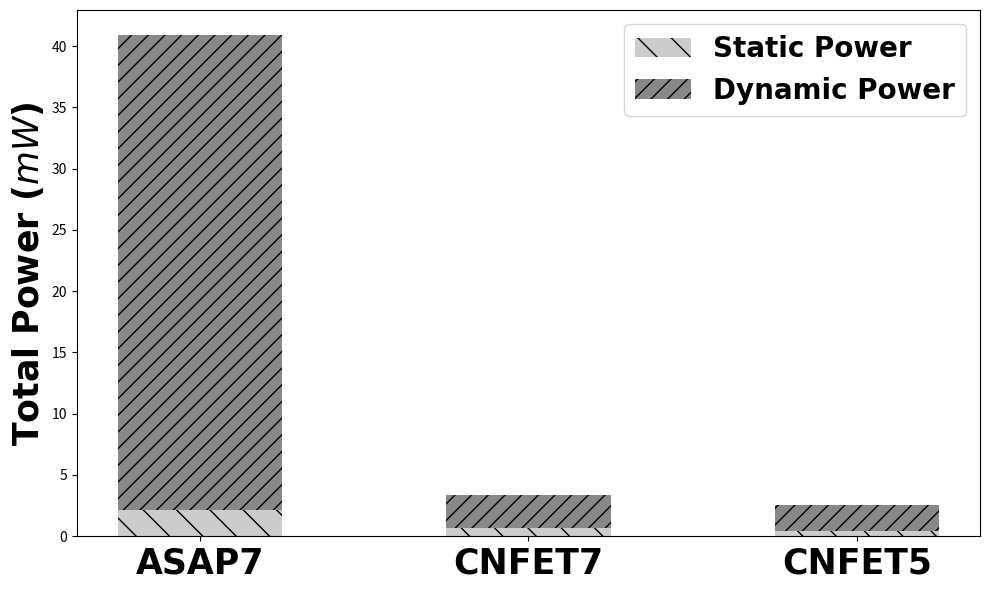

The matplotlib source for this figure:
import matplotlib.pyplot as plt
import pandas as pd

# New data
power_data = {
    'unit': ['ASAP7', 'CNFET7', 'CNFET5'],
    'Dynamic Power': [38.78064346,  2.65315163, 2.08638727],
    'Static Power': [2.1158511, 0.69999719, 0.44165572]
}
power_df = pd.DataFrame(power_data)

# Font properties
font_properties_labels = {'family': 'Courier New', 'weight': 'bold', 'size': 25}
font_properties_legend = {'family': 'Courier New', 'weight': 'bold', 'size': 20}
font_properties_ticks = {'family': 'Courier New', 'weight': 'bold', 'size': 25}

# Grayscale colors
colors = ["#888888", "#CCCCCC"]

# Bar width
bar_width = 0.5

# Plotting the data
fig, ax = plt.subplots(figsize=(10, 6))

# Plot new data (side by side)
indices = range(len(power_df))
ax.bar(indices, power_df['Static Power'], bar_width, label='Static Power', color=colors[1], hatch='\\')
ax.bar(indices, power_df['Dynamic Power'], bar_width, label='Dynamic Power', color=colors[0], bottom=power_df['Static Power'], hatch='//')

# Font properties
ax.set_ylabel('Total Power ($mW$)', fontdict=font_properties_labels)
# ax.set_title('Dynamic and Static Power', fontdict=font_properties_labels)
ax.set_xticks(indices)
ax.set_xticklabels(power_df['unit'], fontdict=font_properties_ticks)
ax.legend(prop=font_properties_legend)

ax.grid(False)
plt.tight_layout()
plt.show()
